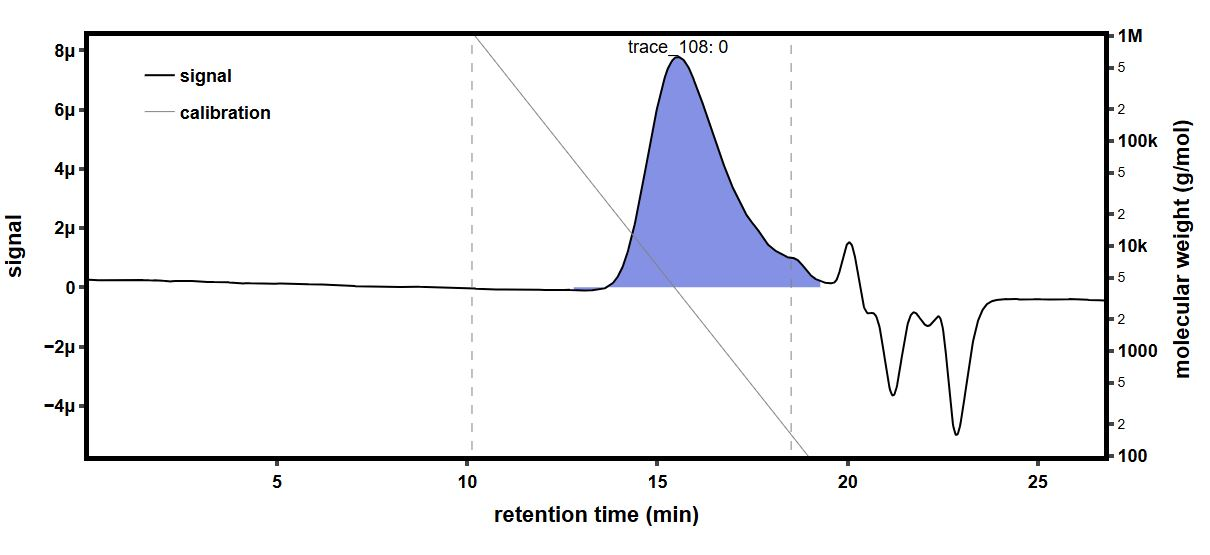

The file beside this chart, header and first rows:
time (min), raw light scattering data: detector volt…, raw light scattering data: detector volt…, raw light scattering data: detector volt…, raw light scattering data: detector volt…, raw light scattering data: detector volt…, raw light scattering data: detector volt…, raw light scattering data: detector volt…, raw light scattering data: detector volt…, raw UV absorbance data: detector voltage…, differential refractive index data: diff…, Forward Laser Monitor: Forward Laser Mon…, Auto-inject Signal: Auto-inject Signal, Auto-inject Signal: Auto-inject Signal, absolute refractive index data: absolute…
-0.1797, 0.02602, 0.01485, 0.03969, 0.02834, 0.03293, 0.02705, 0.04128, 0.01618, , -0.0002927, 1.004, , 1.442
-0.1629, 0.02602, 0.01485, 0.03969, 0.02834, 0.03292, 0.02705, 0.04128, 0.01618, , -0.0002927, 1.004, , 1.442
-0.1461, 0.02602, 0.01485, 0.03969, 0.02834, 0.03292, 0.02705, 0.04129, 0.01618, , -0.0002927, 1.004, , 1.442
-0.1292, 0.02602, 0.01486, 0.03969, 0.02834, 0.03292, 0.02705, 0.04129, 0.01618, , -0.0002927, 1.004, , 1.442
-0.1124, 0.02602, 0.01486, 0.03969, 0.02834, 0.03292, 0.02705, 0.04129, 0.01618, , -0.0002927, 1.004, , 1.442
-0.09557, 0.02602, 0.01486, 0.03969, 0.02834, 0.03292, 0.02705, 0.04129, 0.01618, , -0.0002927, 1.004, , 1.442
-0.07874, 0.02602, 0.01486, 0.03969, 0.02834, 0.03293, 0.02704, 0.04129, 0.01618, , -0.0002927, 1.004, , 1.442
-0.0619, 0.02602, 0.01485, 0.03969, 0.02834, 0.03293, 0.02705, 0.04128, 0.01618, , -0.0002927, 1.004, , 1.442
-0.04507, 0.02602, 0.01485, 0.03969, 0.02834, 0.03293, 0.02705, 0.04128, 0.01618, , -0.0002927, 1.004, , 1.442
-0.02823, 0.02601, 0.01485, 0.03969, 0.02834, 0.03292, 0.02705, 0.04129, 0.01618, , -0.0002927, 1.004, , 1.442
-0.0114, 0.02601, 0.01485, 0.03969, 0.02834, 0.03293, 0.02705, 0.04129, 0.01618, , -0.0002927, 1.004, , 1.442
0.005435, 0.02602, 0.01486, 0.03969, 0.02834, 0.03293, 0.02705, 0.04128, 0.01618, , -0.0002927, 1.004, , 1.442
0.02227, 0.02602, 0.01486, 0.03969, 0.02834, 0.03292, 0.02705, 0.04129, 0.01618, , -0.0002927, 1.004, , 1.442
0.0391, 0.02602, 0.01485, 0.03969, 0.02834, 0.03292, 0.02705, 0.04129, 0.01618, , -0.0002927, 1.004, , 1.442
0.05594, 0.02602, 0.01485, 0.03969, 0.02834, 0.03293, 0.02705, 0.04129, 0.01618, , -0.0002927, 1.004, , 1.442
0.07277, 0.02602, 0.01486, 0.03969, 0.02834, 0.03292, 0.02705, 0.04129, 0.01618, 0.05482, -0.0002927, 1.004, , 1.442
0.08961, 0.02601, 0.01485, 0.03969, 0.02834, 0.03292, 0.02705, 0.04129, 0.01618, 0.05483, -0.0002927, 1.004, , 1.442
0.1064, 0.02601, 0.01485, 0.03969, 0.02834, 0.03292, 0.02705, 0.04129, 0.01618, 0.05484, -0.0002927, 1.004, , 1.442
0.1233, 0.02601, 0.01485, 0.03969, 0.02834, 0.03292, 0.02705, 0.04129, 0.01618, 0.05484, -0.0002927, 1.004, , 1.442
0.1401, 0.02602, 0.01485, 0.03969, 0.02834, 0.03292, 0.02705, 0.04129, 0.01618, 0.05484, -0.0002927, 1.004, , 1.442
0.1569, 0.02602, 0.01485, 0.03968, 0.02834, 0.03293, 0.02705, 0.04129, 0.01618, 0.05484, -0.0002927, 1.004, , 1.442
0.1738, 0.02602, 0.01485, 0.03969, 0.02834, 0.03293, 0.02705, 0.04129, 0.01618, 0.05484, -0.0002927, 1.004, , 1.442
0.1906, 0.02602, 0.01485, 0.03969, 0.02834, 0.03293, 0.02705, 0.04129, 0.01618, 0.05484, -0.0002927, 1.004, , 1.442
0.2074, 0.02602, 0.01485, 0.03969, 0.02834, 0.03293, 0.02705, 0.04129, 0.01618, 0.05484, -0.0002927, 1.004, , 1.442
0.2243, 0.02602, 0.01485, 0.03969, 0.02834, 0.03292, 0.02705, 0.04129, 0.01618, 0.05484, -0.0002927, 1.004, , 1.442
0.2411, 0.02601, 0.01485, 0.03969, 0.02834, 0.03292, 0.02705, 0.04129, 0.01618, 0.05485, -0.0002927, 1.004, , 1.442
0.258, 0.02602, 0.01485, 0.03969, 0.02834, 0.03293, 0.02705, 0.04129, 0.01618, 0.05485, -0.0002927, 1.004, , 1.442
0.2748, 0.02602, 0.01485, 0.03969, 0.02834, 0.03293, 0.02705, 0.04129, 0.01618, 0.05485, -0.0002927, 1.004, , 1.442
0.2916, 0.02601, 0.01485, 0.03969, 0.02834, 0.03292, 0.02705, 0.04129, 0.01618, 0.05485, -0.0002927, 1.004, , 1.442
0.3085, 0.02602, 0.01485, 0.03969, 0.02834, 0.03292, 0.02705, 0.04128, 0.01618, 0.05485, -0.0002927, 1.004, , 1.442
0.3253, 0.02602, 0.01485, 0.03969, 0.02834, 0.03293, 0.02705, 0.04128, 0.01618, 0.05485, -0.0002927, 1.004, , 1.442
0.3421, 0.02601, 0.01485, 0.03969, 0.02834, 0.03292, 0.02705, 0.04129, 0.01618, 0.05485, -0.0002927, 1.004, , 1.442
0.359, 0.02601, 0.01485, 0.03969, 0.02834, 0.03292, 0.02705, 0.04129, 0.01618, 0.05484, -0.0002927, 1.004, , 1.442
0.3758, 0.02601, 0.01485, 0.03969, 0.02834, 0.03293, 0.02705, 0.04128, 0.01619, 0.05485, -0.0002927, 1.004, , 1.442
0.3926, 0.02602, 0.01485, 0.03969, 0.02834, 0.03293, 0.02705, 0.04129, 0.01618, 0.05485, -0.0002927, 1.004, , 1.442
0.4095, 0.02602, 0.01485, 0.03968, 0.02834, 0.03293, 0.02705, 0.04129, 0.01618, 0.05485, -0.0002927, 1.004, , 1.442
0.4263, 0.02601, 0.01485, 0.03969, 0.02834, 0.03293, 0.02705, 0.04128, 0.01618, 0.05486, -0.0002927, 1.004, , 1.442
0.4431, 0.02601, 0.01485, 0.03969, 0.02834, 0.03293, 0.02705, 0.04128, 0.01618, 0.05486, -0.0002927, 1.004, , 1.442
0.46, 0.02602, 0.01486, 0.03969, 0.02834, 0.03292, 0.02705, 0.04128, 0.01618, 0.05486, -0.0002927, 1.004, , 1.442
0.4768, 0.02602, 0.01486, 0.03969, 0.02834, 0.03292, 0.02705, 0.04129, 0.01618, 0.05486, -0.0002927, 1.004, , 1.442
0.4936, 0.02602, 0.01485, 0.03969, 0.02834, 0.03292, 0.02705, 0.04129, 0.01618, 0.05486, -0.0002927, 1.004, , 1.442
0.5105, 0.02602, 0.01485, 0.03968, 0.02835, 0.03292, 0.02705, 0.04129, 0.01618, 0.05486, -0.0002927, 1.004, , 1.442
0.5273, 0.02602, 0.01485, 0.03968, 0.02834, 0.03292, 0.02705, 0.04129, 0.01618, 0.05486, -0.0002927, 1.004, , 1.442
0.5441, 0.02601, 0.01485, 0.03969, 0.02834, 0.03292, 0.02705, 0.04128, 0.01618, 0.05487, -0.0002927, 1.004, , 1.442
0.561, 0.02601, 0.01485, 0.03969, 0.02834, 0.03292, 0.02705, 0.04128, 0.01618, 0.05487, -0.0002927, 1.004, , 1.442
0.5778, 0.02601, 0.01485, 0.03969, 0.02834, 0.03292, 0.02705, 0.04128, 0.01618, 0.05487, -0.0002927, 1.004, , 1.442
0.5946, 0.02601, 0.01485, 0.03969, 0.02834, 0.03292, 0.02705, 0.04128, 0.01618, 0.05487, -0.0002927, 1.004, , 1.442
0.6115, 0.02601, 0.01485, 0.03969, 0.02834, 0.03292, 0.02705, 0.04128, 0.01618, 0.05487, -0.0002927, 1.004, , 1.442
0.6283, 0.02601, 0.01485, 0.03969, 0.02834, 0.03293, 0.02706, 0.04128, 0.01618, 0.05487, -0.0002927, 1.004, , 1.442
0.6451, 0.02602, 0.01485, 0.03969, 0.02834, 0.03293, 0.02705, 0.04129, 0.01618, 0.05488, -0.0002927, 1.004, , 1.442
0.662, 0.02602, 0.01485, 0.03969, 0.02835, 0.03293, 0.02705, 0.04129, 0.01618, 0.05488, -0.0002927, 1.004, , 1.442
0.6788, 0.02601, 0.01485, 0.03969, 0.02835, 0.03292, 0.02705, 0.04129, 0.01618, 0.05488, -0.0002927, 1.004, , 1.442
0.6957, 0.02601, 0.01485, 0.03969, 0.02834, 0.03292, 0.02705, 0.04129, 0.01618, 0.05488, -0.0002927, 1.004, , 1.442
0.7125, 0.02601, 0.01485, 0.03969, 0.02834, 0.03293, 0.02705, 0.04129, 0.01618, 0.05488, -0.0002927, 1.004, , 1.442
0.7293, 0.02602, 0.01485, 0.03969, 0.02834, 0.03293, 0.02705, 0.04129, 0.01618, 0.05488, -0.0002927, 1.004, , 1.442
0.7462, 0.02602, 0.01485, 0.03969, 0.02834, 0.03292, 0.02705, 0.04129, 0.01618, 0.05489, -0.0002927, 1.004, , 1.442
0.763, 0.02602, 0.01485, 0.03969, 0.02834, 0.03292, 0.02705, 0.04129, 0.01618, 0.05489, -0.0002927, 1.004, , 1.442
0.7798, 0.02601, 0.01485, 0.03969, 0.02834, 0.03292, 0.02705, 0.04129, 0.01618, 0.05489, -0.0002927, 1.004, , 1.442
0.7967, 0.02601, 0.01485, 0.03969, 0.02834, 0.03293, 0.02705, 0.04129, 0.01618, 0.05489, -0.0002927, 1.004, , 1.442
0.8135, 0.02601, 0.01486, 0.03969, 0.02834, 0.03293, 0.02705, 0.04129, 0.01618, 0.05489, -0.0002927, 1.004, , 1.442
... 1,604 more rows
